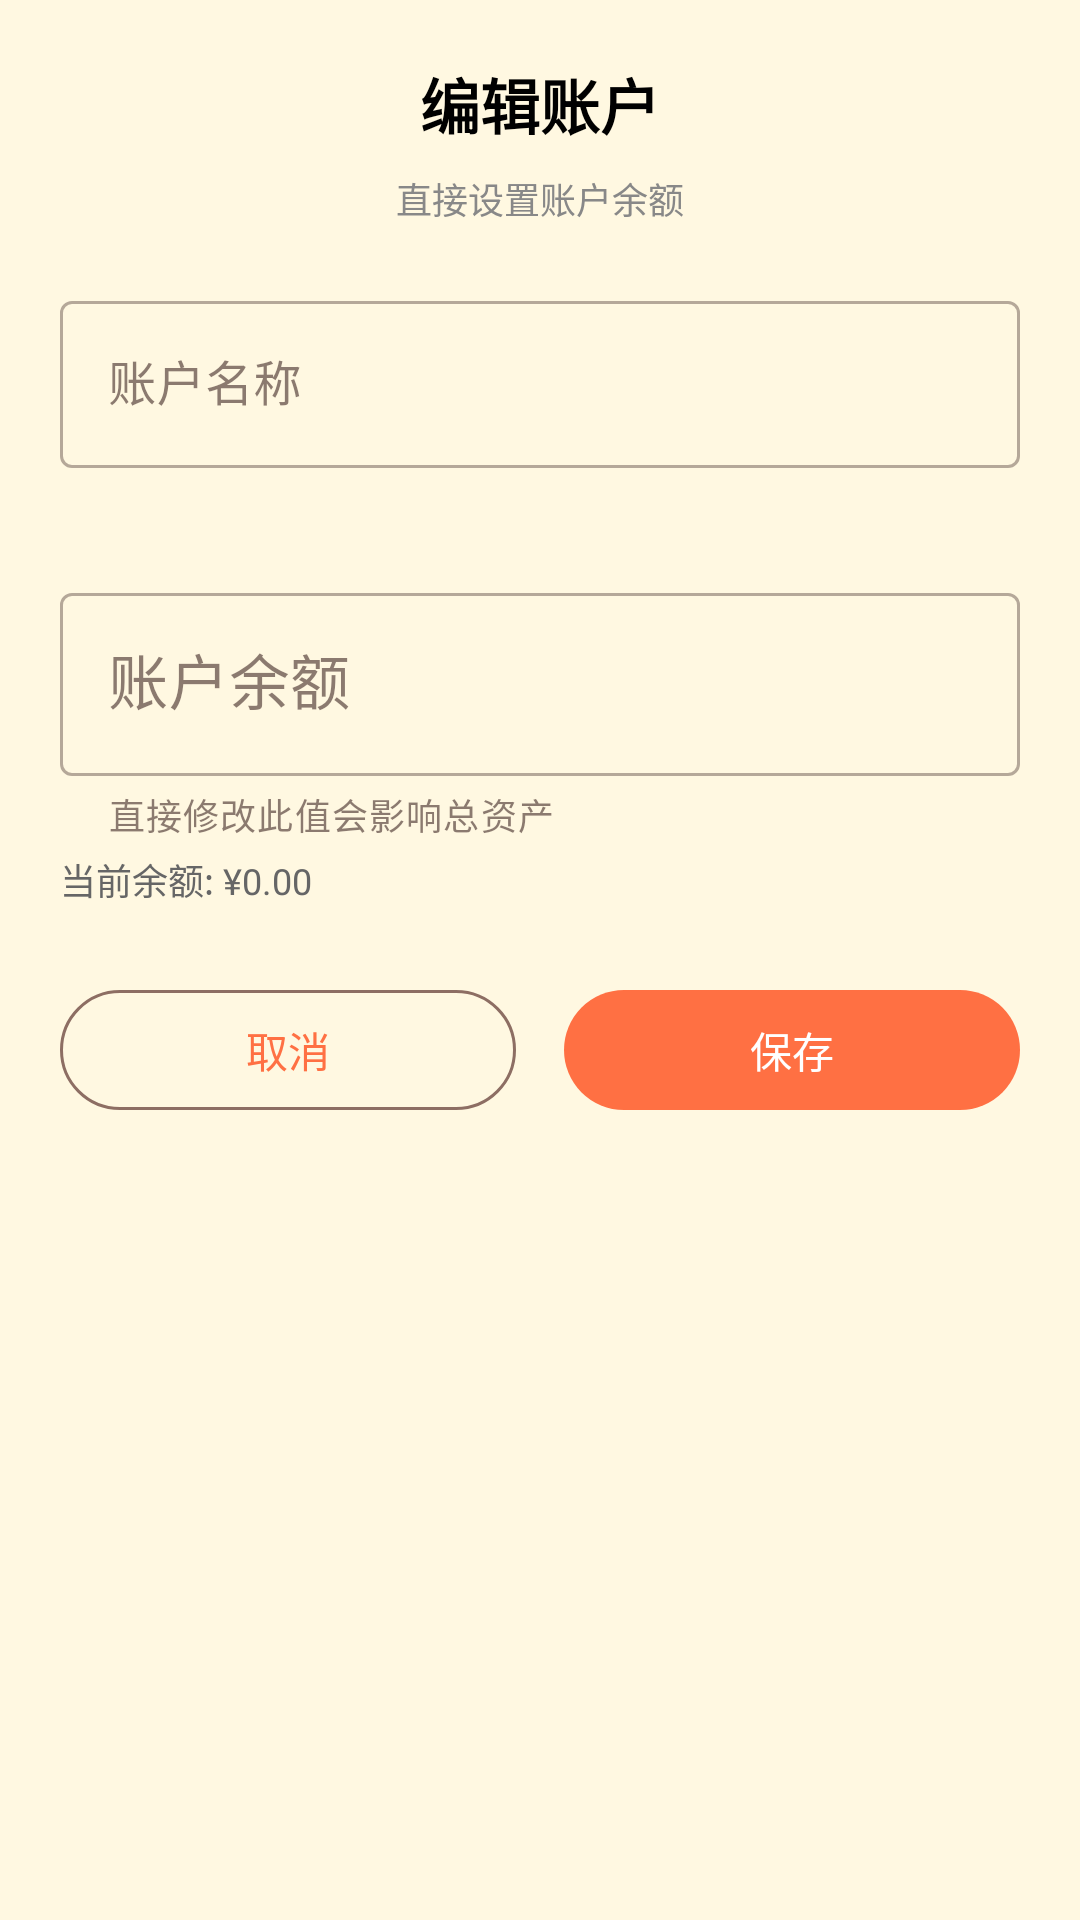

Reconstruct the res/layout file that produces this screen, plus the resources it refers to.
<!-- AndroidManifest.xml: application theme Theme.FunnyExpenseTrackingAndroid -->
<!-- res/layout/dialog_edit_account.xml -->
<?xml version="1.0" encoding="utf-8"?>
<LinearLayout xmlns:android="http://schemas.android.com/apk/res/android"
    xmlns:app="http://schemas.android.com/apk/res-auto"
    android:layout_width="match_parent"
    android:layout_height="wrap_content"
    android:orientation="vertical"
    android:padding="20dp">

    <TextView
        android:id="@+id/tvTitle"
        android:layout_width="wrap_content"
        android:layout_height="wrap_content"
        android:text="编辑账户"
        android:textSize="20sp"
        android:textStyle="bold"
        android:textColor="@color/black"
        android:layout_gravity="center_horizontal"
        android:layout_marginBottom="8dp" />

    <TextView
        android:layout_width="wrap_content"
        android:layout_height="wrap_content"
        android:text="直接设置账户余额"
        android:textSize="12sp"
        android:textColor="#888888"
        android:layout_gravity="center_horizontal"
        android:layout_marginBottom="20dp" />

    
    <com.google.android.material.textfield.TextInputLayout
        android:id="@+id/tilAccountName"
        style="@style/Widget.MaterialComponents.TextInputLayout.OutlinedBox"
        android:layout_width="match_parent"
        android:layout_height="wrap_content"
        android:hint="账户名称"
        app:errorEnabled="true">

        <com.google.android.material.textfield.TextInputEditText
            android:id="@+id/etAccountName"
            android:layout_width="match_parent"
            android:layout_height="wrap_content"
            android:inputType="text"
            android:maxLines="1" />

    </com.google.android.material.textfield.TextInputLayout>

    
    <com.google.android.material.textfield.TextInputLayout
        android:id="@+id/tilBalance"
        style="@style/Widget.MaterialComponents.TextInputLayout.OutlinedBox"
        android:layout_width="match_parent"
        android:layout_height="wrap_content"
        android:layout_marginTop="16dp"
        android:hint="账户余额"
        app:prefixText="¥"
        app:helperText="直接修改此值会影响总资产"
        app:helperTextEnabled="true">

        <com.google.android.material.textfield.TextInputEditText
            android:id="@+id/etBalance"
            android:layout_width="match_parent"
            android:layout_height="wrap_content"
            android:inputType="numberDecimal|numberSigned"
            android:textSize="20sp" />

    </com.google.android.material.textfield.TextInputLayout>

    
    <TextView
        android:id="@+id/tvCurrentBalance"
        android:layout_width="wrap_content"
        android:layout_height="wrap_content"
        android:text="当前余额: ¥0.00"
        android:textSize="12sp"
        android:textColor="#666666"
        android:layout_marginTop="4dp" />

    
    <LinearLayout
        android:layout_width="match_parent"
        android:layout_height="wrap_content"
        android:layout_marginTop="24dp"
        android:orientation="horizontal">

        <com.google.android.material.button.MaterialButton
            android:id="@+id/btnCancel"
            style="?attr/materialButtonOutlinedStyle"
            android:layout_width="0dp"
            android:layout_height="48dp"
            android:layout_weight="1"
            android:layout_marginEnd="8dp"
            android:text="取消" />

        <com.google.android.material.button.MaterialButton
            android:id="@+id/btnConfirm"
            android:layout_width="0dp"
            android:layout_height="48dp"
            android:layout_weight="1"
            android:layout_marginStart="8dp"
            android:text="保存" />

    </LinearLayout>

</LinearLayout>
<!-- resources referenced by this layout -->
<resources>
  <color name="black">#FF000000</color>
  <style name="Theme.FunnyExpenseTrackingAndroid" parent="Base.Theme.FunnyExpenseTrackingAndroid" />
  <style name="Base.Theme.FunnyExpenseTrackingAndroid" parent="Theme.Material3.DayNight.NoActionBar">
          
          <item name="colorPrimary">@color/compose_primary</item>
          <item name="colorOnPrimary">@color/compose_on_primary</item>
          <item name="colorPrimaryContainer">@color/compose_primary_container</item>
          <item name="colorOnPrimaryContainer">@color/compose_on_primary_container</item>
          
          
          <item name="colorSecondary">@color/compose_secondary</item>
          <item name="colorOnSecondary">@color/compose_on_secondary</item>
          <item name="colorSecondaryContainer">@color/compose_secondary_container</item>
          <item name="colorOnSecondaryContainer">@color/compose_on_secondary_container</item>
          
          
          <item name="colorTertiary">@color/compose_tertiary</item>
          <item name="colorOnTertiary">@color/compose_on_tertiary</item>
          <item name="colorTertiaryContainer">@color/compose_tertiary_container</item>
          <item name="colorOnTertiaryContainer">@color/compose_on_tertiary_container</item>
          
          
          <item name="colorError">@color/compose_error</item>
          <item name="colorOnError">@color/compose_on_error</item>
          <item name="colorErrorContainer">@color/compose_error_container</item>
          <item name="colorOnErrorContainer">@color/compose_on_error_container</item>
          
          
          <item name="android:colorBackground">@color/compose_background</item>
          <item name="colorOnBackground">@color/compose_on_background</item>
          <item name="colorSurface">@color/compose_surface</item>
          <item name="colorOnSurface">@color/compose_on_surface</item>
          <item name="colorSurfaceVariant">@color/compose_surface_variant</item>
          <item name="colorOnSurfaceVariant">@color/compose_on_surface_variant</item>
          
          
          <item name="colorOutline">@color/compose_outline</item>
          <item name="colorOutlineVariant">@color/compose_outline_variant</item>
      </style>
  <color name="compose_primary">#FF7043</color>
  <color name="compose_on_primary">#FFFFFF</color>
  <color name="compose_primary_container">#FFCCBC</color>
  <color name="compose_on_primary_container">#BF360C</color>
  <color name="compose_secondary">#FFB74D</color>
  <color name="compose_on_secondary">#3E2723</color>
  <color name="compose_secondary_container">#FFECB3</color>
  <color name="compose_on_secondary_container">#5D4037</color>
  <color name="compose_tertiary">#FF8A80</color>
  <color name="compose_on_tertiary">#FFFFFF</color>
  <color name="compose_tertiary_container">#FFCDD2</color>
  <color name="compose_on_tertiary_container">#B71C1C</color>
  <color name="compose_error">#B3261E</color>
  <color name="compose_on_error">#FFFFFF</color>
  <color name="compose_error_container">#F9DEDC</color>
  <color name="compose_on_error_container">#410E0B</color>
  <color name="compose_background">#FFF8E1</color>
  <color name="compose_on_background">#3E2723</color>
  <color name="compose_surface">#FFF8E1</color>
  <color name="compose_on_surface">#3E2723</color>
  <color name="compose_surface_variant">#FFECB3</color>
  <color name="compose_on_surface_variant">#5D4037</color>
  <color name="compose_outline">#8D6E63</color>
  <color name="compose_outline_variant">#D7CCC8</color>
</resources>
